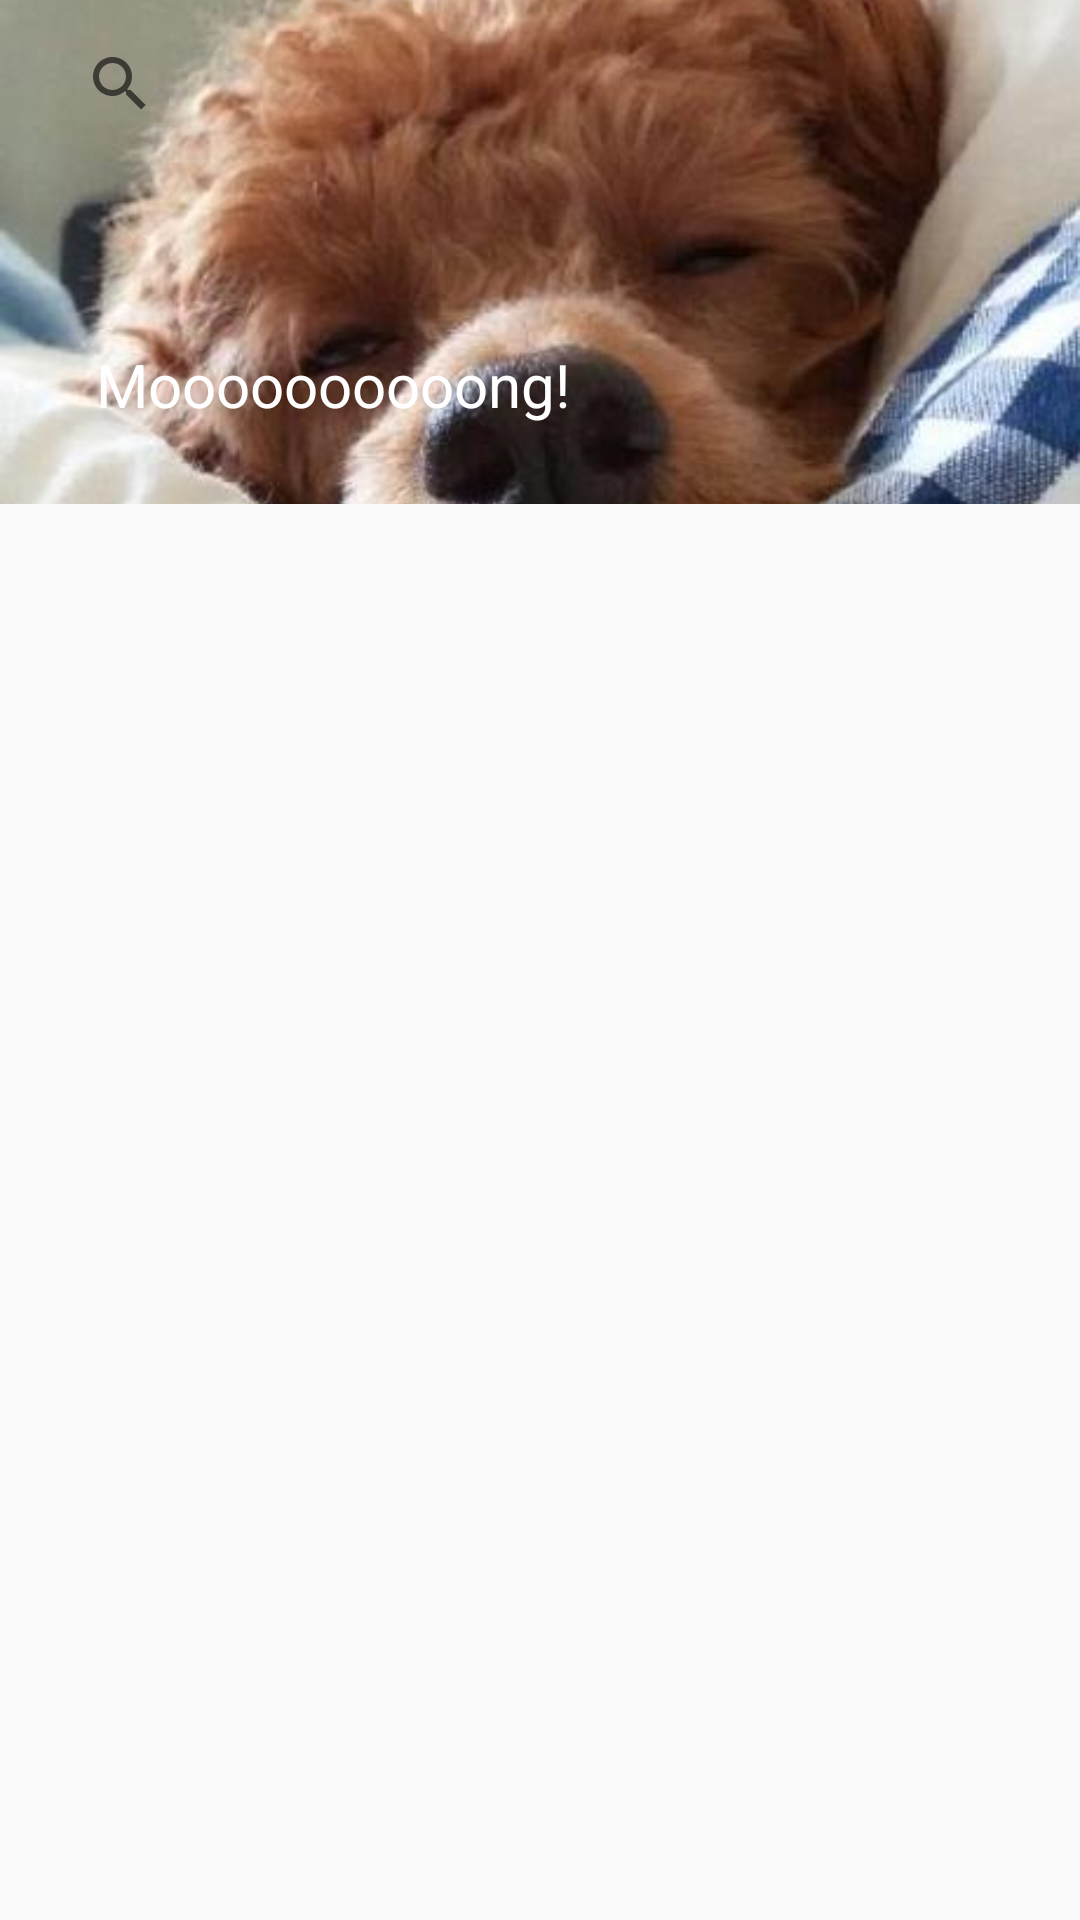

Android layout source for this screen:
<!-- AndroidManifest.xml: application theme AppTheme -->
<!-- res/layout/activity_main.xml -->
<?xml version="1.0" encoding="utf-8"?>
<android.support.design.widget.CoordinatorLayout
    xmlns:android="http://schemas.android.com/apk/res/android"
    android:layout_width="match_parent"
    xmlns:app="http://schemas.android.com/apk/res-auto"
    android:layout_height="match_parent">

    <android.support.design.widget.AppBarLayout
        android:layout_width="match_parent"
        android:layout_height="168dp">

        <android.support.design.widget.CollapsingToolbarLayout
            android:id="@+id/collaspingToolbarLayout"
            app:title="Moooooooooong!"
            app:collapsedTitleTextAppearance="@style/TextAppearance.AppCompat.Title.Inverse"
            app:expandedTitleTextAppearance="@style/TextAppearance.AppCompat.Title.Inverse"
            android:layout_width="match_parent"
            android:layout_height="wrap_content"
            app:layout_scrollFlags="scroll|exitUntilCollapsed">

            <ImageView
                android:id="@+id/titleImage"
                android:src="@drawable/mong"
                app:layout_collapseMode="parallax"
                android:scaleType="centerCrop"
                android:fadeScrollbars="true"
                android:layout_width="match_parent"
                android:layout_height="match_parent" />

            <android.support.v7.widget.Toolbar
                android:layout_width="match_parent"
                app:layout_collapseMode="pin"
                android:layout_height="56dp">

                <android.support.v7.widget.SearchView

                    android:layout_width="wrap_content"
                    android:layout_height="wrap_content">

                </android.support.v7.widget.SearchView>

            </android.support.v7.widget.Toolbar>
        </android.support.design.widget.CollapsingToolbarLayout>
    </android.support.design.widget.AppBarLayout>

    <android.support.v7.widget.RecyclerView
        android:id="@+id/recyclerView"
        app:layout_behavior="@string/appbar_scrolling_view_behavior"
        android:layout_width="match_parent"
        android:layout_height="wrap_content">
    </android.support.v7.widget.RecyclerView>

</android.support.design.widget.CoordinatorLayout>
<!-- resources referenced by this layout -->
<resources>
  <!-- drawable mong: jpeg bitmap (drawable, 32292 bytes) -->
  <style name="AppTheme" parent="Theme.AppCompat.Light.NoActionBar">
          
          <item name="colorPrimary">@color/blue_100</item>
          <item name="colorPrimaryDark">@color/blue_200</item>
          <item name="colorAccent">@color/red_A700</item>
      </style>
  <color name="blue_100">#BBDEFB</color>
  <color name="blue_200">#90CAF9</color>
  <color name="red_A700">#D50000</color>
</resources>
